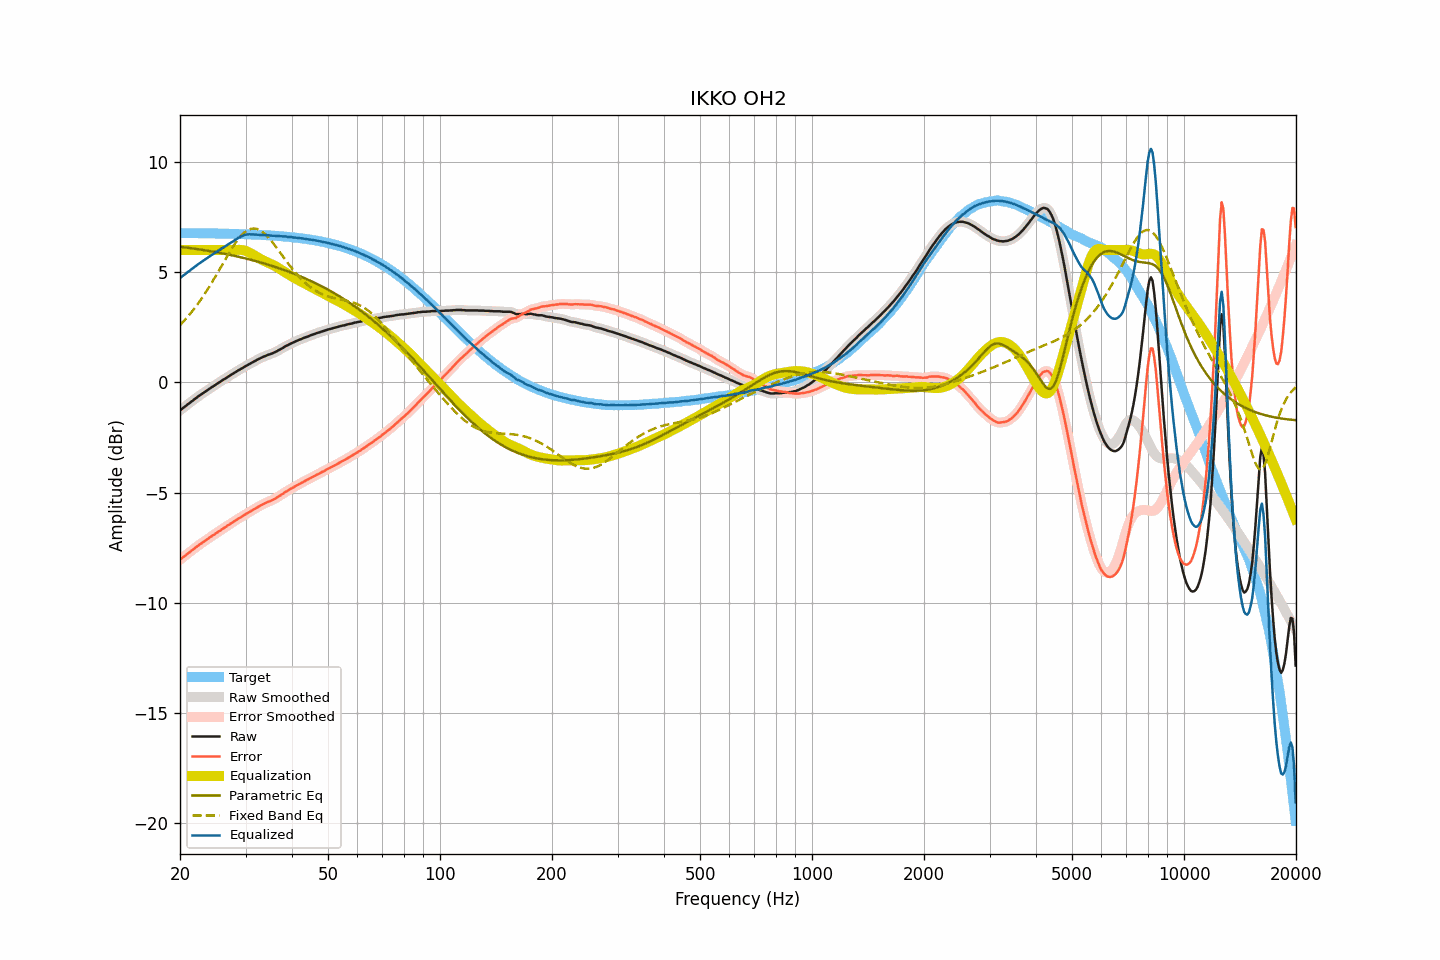

The data file committed next to this chart (first rows):
frequency, raw, smoothed, error, error_smoothed, equalization, parametric_eq, fixed_band_eq, equalized_raw, equalized_smoothed, target
20.00, -1.28, -1.28, -8.05, -8.05, 6.00, 6.15, 2.60, 4.72, 4.72, 6.77
20.20, -1.22, -1.22, -7.99, -7.99, 6.00, 6.14, 2.67, 4.78, 4.78, 6.77
20.40, -1.16, -1.16, -7.93, -7.93, 6.00, 6.13, 2.75, 4.84, 4.84, 6.77
20.61, -1.11, -1.11, -7.88, -7.87, 6.00, 6.12, 2.83, 4.89, 4.89, 6.77
20.81, -1.05, -1.05, -7.82, -7.82, 6.00, 6.11, 2.91, 4.95, 4.95, 6.77
21.02, -0.99, -0.99, -7.76, -7.76, 6.00, 6.10, 2.99, 5.01, 5.01, 6.77
21.23, -0.94, -0.94, -7.71, -7.70, 6.00, 6.09, 3.08, 5.06, 5.06, 6.77
21.44, -0.88, -0.88, -7.65, -7.65, 6.00, 6.08, 3.17, 5.12, 5.12, 6.77
21.66, -0.83, -0.83, -7.60, -7.59, 6.00, 6.07, 3.26, 5.17, 5.17, 6.77
21.87, -0.77, -0.77, -7.53, -7.54, 6.00, 6.06, 3.35, 5.23, 5.23, 6.76
22.09, -0.72, -0.72, -7.48, -7.48, 6.00, 6.05, 3.45, 5.28, 5.28, 6.76
22.31, -0.66, -0.66, -7.42, -7.42, 6.00, 6.04, 3.55, 5.34, 5.34, 6.76
22.54, -0.61, -0.61, -7.37, -7.37, 6.00, 6.03, 3.65, 5.39, 5.39, 6.76
22.76, -0.56, -0.56, -7.32, -7.32, 6.00, 6.02, 3.75, 5.44, 5.44, 6.76
22.99, -0.51, -0.51, -7.27, -7.27, 6.00, 6.01, 3.86, 5.49, 5.49, 6.76
23.22, -0.46, -0.46, -7.22, -7.22, 6.00, 5.99, 3.97, 5.54, 5.54, 6.76
23.45, -0.41, -0.41, -7.17, -7.17, 6.00, 5.98, 4.08, 5.59, 5.59, 6.76
23.69, -0.36, -0.36, -7.12, -7.12, 6.00, 5.97, 4.19, 5.64, 5.64, 6.76
23.92, -0.31, -0.31, -7.06, -7.06, 6.00, 5.96, 4.31, 5.69, 5.69, 6.76
24.16, -0.26, -0.26, -7.01, -7.01, 6.00, 5.95, 4.43, 5.74, 5.74, 6.76
24.40, -0.21, -0.21, -6.96, -6.97, 6.00, 5.93, 4.55, 5.79, 5.79, 6.75
24.65, -0.17, -0.17, -6.92, -6.92, 6.00, 5.92, 4.67, 5.83, 5.83, 6.75
24.89, -0.12, -0.12, -6.87, -6.87, 6.00, 5.91, 4.79, 5.88, 5.88, 6.75
25.14, -0.07, -0.07, -6.82, -6.82, 6.00, 5.89, 4.92, 5.93, 5.93, 6.75
25.39, -0.02, -0.02, -6.77, -6.77, 6.00, 5.88, 5.05, 5.98, 5.98, 6.75
25.65, 0.02, 0.03, -6.73, -6.72, 6.00, 5.87, 5.17, 6.02, 6.03, 6.75
25.91, 0.07, 0.07, -6.68, -6.68, 6.00, 5.85, 5.30, 6.07, 6.07, 6.75
26.16, 0.12, 0.12, -6.62, -6.63, 6.00, 5.84, 5.43, 6.12, 6.12, 6.74
26.43, 0.16, 0.16, -6.58, -6.58, 6.00, 5.83, 5.56, 6.16, 6.16, 6.74
26.69, 0.21, 0.21, -6.53, -6.53, 6.00, 5.81, 5.68, 6.21, 6.21, 6.74
26.96, 0.26, 0.26, -6.48, -6.48, 6.00, 5.80, 5.80, 6.26, 6.26, 6.74
27.23, 0.30, 0.30, -6.44, -6.43, 6.00, 5.78, 5.92, 6.30, 6.30, 6.74
27.50, 0.35, 0.35, -6.38, -6.39, 6.00, 5.77, 6.04, 6.35, 6.35, 6.74
27.77, 0.39, 0.39, -6.34, -6.34, 6.00, 5.75, 6.16, 6.39, 6.39, 6.73
28.05, 0.44, 0.44, -6.29, -6.29, 6.00, 5.73, 6.27, 6.44, 6.44, 6.73
28.33, 0.48, 0.48, -6.25, -6.25, 6.01, 5.72, 6.37, 6.49, 6.49, 6.73
28.62, 0.53, 0.53, -6.20, -6.20, 6.01, 5.70, 6.47, 6.54, 6.54, 6.73
28.90, 0.57, 0.57, -6.15, -6.16, 6.01, 5.68, 6.56, 6.58, 6.58, 6.72
29.19, 0.61, 0.61, -6.11, -6.11, 6.00, 5.67, 6.65, 6.61, 6.62, 6.72
29.48, 0.65, 0.65, -6.07, -6.07, 5.99, 5.65, 6.72, 6.64, 6.65, 6.72
29.78, 0.70, 0.70, -6.02, -6.02, 5.98, 5.63, 6.79, 6.68, 6.68, 6.72
30.08, 0.74, 0.74, -5.97, -5.98, 5.96, 5.61, 6.85, 6.70, 6.70, 6.71
30.38, 0.78, 0.78, -5.93, -5.93, 5.93, 5.60, 6.90, 6.71, 6.71, 6.71
30.68, 0.82, 0.82, -5.89, -5.89, 5.89, 5.58, 6.93, 6.71, 6.71, 6.71
30.99, 0.86, 0.86, -5.85, -5.85, 5.85, 5.56, 6.96, 6.71, 6.71, 6.71
31.30, 0.90, 0.90, -5.80, -5.80, 5.81, 5.54, 6.97, 6.71, 6.71, 6.70
31.61, 0.94, 0.94, -5.76, -5.76, 5.76, 5.52, 6.98, 6.70, 6.70, 6.70
31.93, 0.98, 0.98, -5.72, -5.72, 5.72, 5.50, 6.97, 6.70, 6.70, 6.70
32.24, 1.02, 1.02, -5.67, -5.67, 5.67, 5.48, 6.95, 6.70, 6.69, 6.69
32.57, 1.06, 1.06, -5.63, -5.63, 5.63, 5.46, 6.92, 6.69, 6.69, 6.69
32.89, 1.09, 1.09, -5.60, -5.59, 5.59, 5.44, 6.89, 6.68, 6.69, 6.69
33.22, 1.13, 1.13, -5.55, -5.55, 5.56, 5.42, 6.84, 6.69, 6.68, 6.68
33.55, 1.16, 1.16, -5.52, -5.52, 5.52, 5.40, 6.78, 6.68, 6.68, 6.68
33.89, 1.19, 1.19, -5.48, -5.48, 5.49, 5.38, 6.72, 6.68, 6.68, 6.67
34.23, 1.22, 1.22, -5.45, -5.45, 5.45, 5.35, 6.65, 6.67, 6.67, 6.67
34.57, 1.25, 1.25, -5.42, -5.42, 5.42, 5.33, 6.57, 6.67, 6.67, 6.67
34.92, 1.27, 1.27, -5.39, -5.39, 5.39, 5.31, 6.48, 6.66, 6.66, 6.66
35.27, 1.30, 1.30, -5.36, -5.36, 5.35, 5.29, 6.40, 6.65, 6.65, 6.66
35.62, 1.33, 1.33, -5.32, -5.32, 5.32, 5.26, 6.30, 6.65, 6.65, 6.65
35.97, 1.36, 1.36, -5.29, -5.28, 5.28, 5.24, 6.21, 6.64, 6.64, 6.65
... 635 more rows
